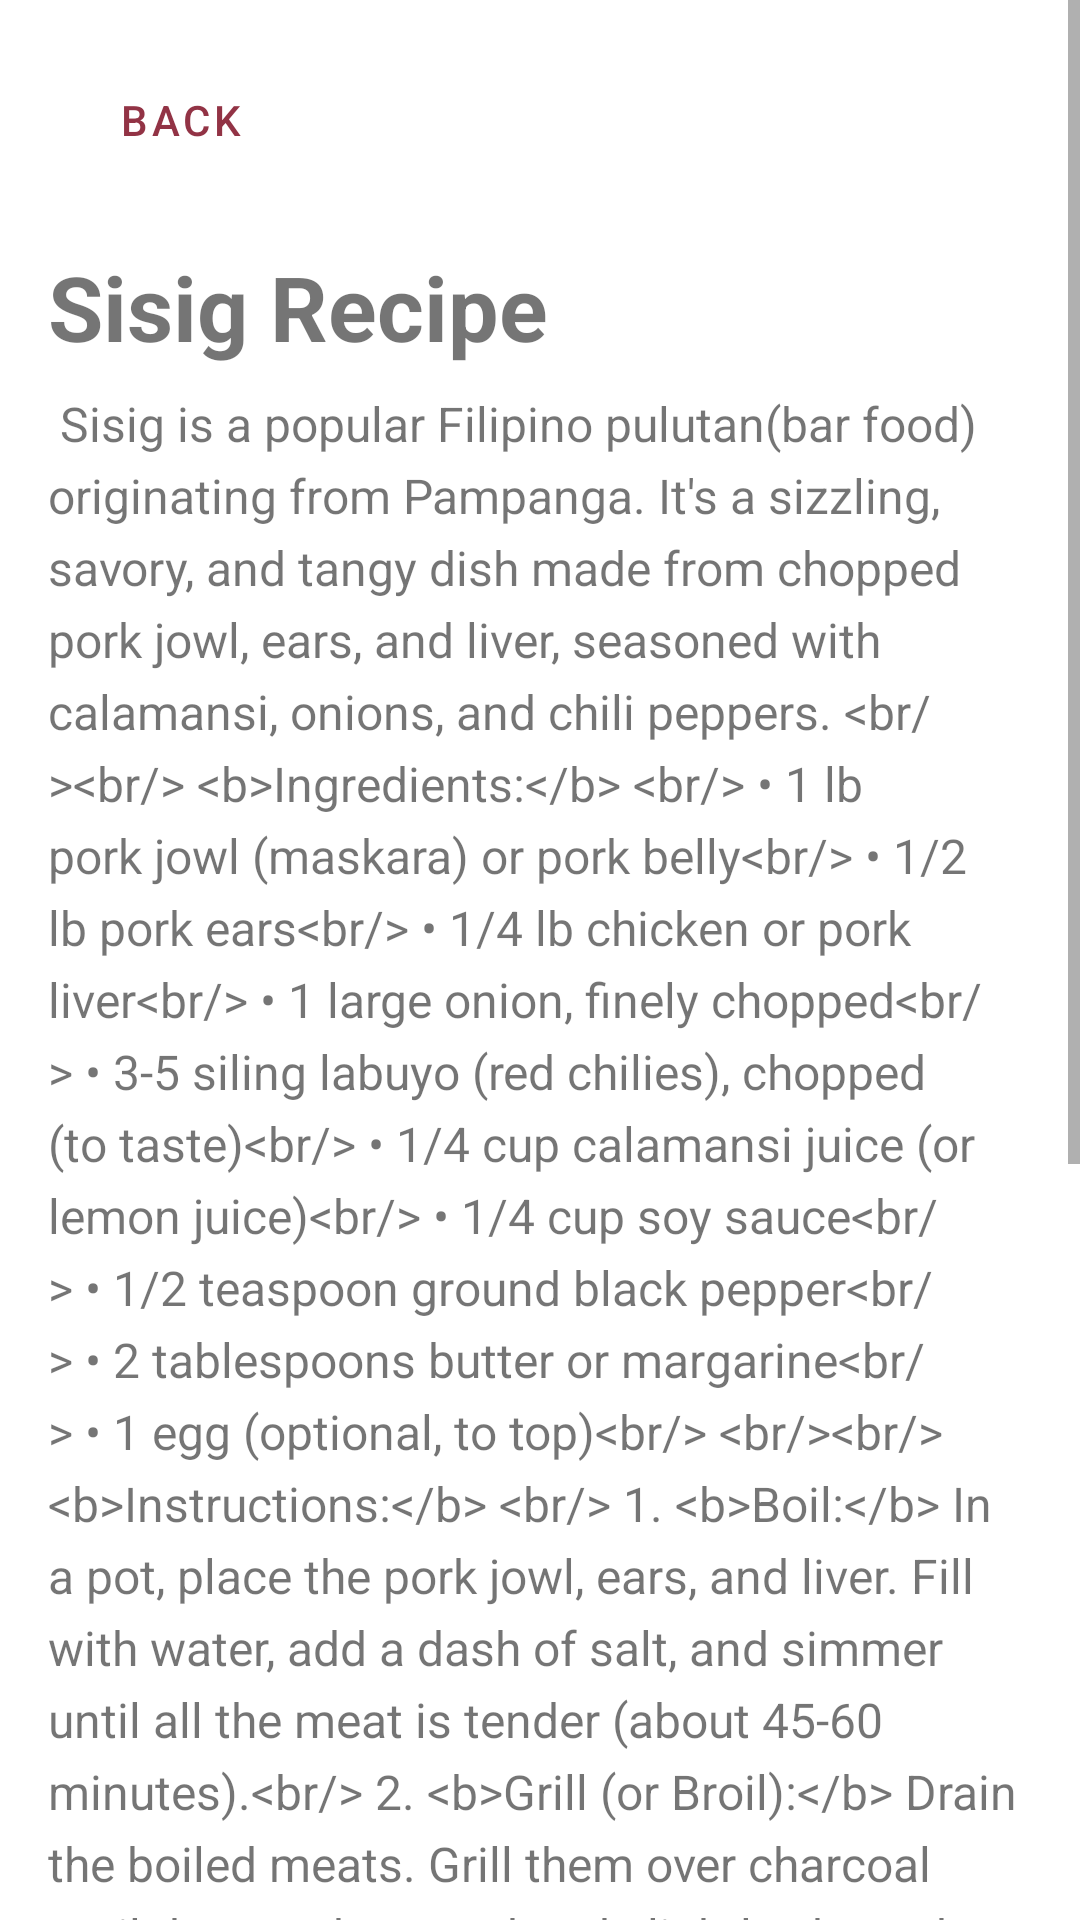

Reconstruct the res/layout file that produces this screen, plus the resources it refers to.
<!-- AndroidManifest.xml: application theme Theme.IPT_FINAL_PROJECT -->
<!-- res/layout/activity_sisig.xml -->
<?xml version="1.0" encoding="utf-8"?>
<androidx.constraintlayout.widget.ConstraintLayout xmlns:android="http://schemas.android.com/apk/res/android"
    xmlns:app="http://schemas.android.com/apk/res-auto"
    xmlns:tools="http://schemas.android.com/tools"
    android:layout_width="match_parent"
    android:layout_height="match_parent">

    <ScrollView
        android:id="@+id/scrollView2"
        android:layout_width="match_parent"
        android:layout_height="match_parent"
        app:layout_constraintBottom_toBottomOf="parent"
        app:layout_constraintEnd_toEndOf="parent"
        app:layout_constraintHorizontal_bias="0.0"
        app:layout_constraintStart_toStartOf="parent">

        <LinearLayout
            android:layout_width="match_parent"
            android:layout_height="wrap_content"
            android:orientation="vertical"
            android:padding="16dp">

            <com.google.android.material.button.MaterialButton
                android:id="@+id/back"
                style="@style/Widget.MaterialComponents.Button.TextButton"
                android:layout_width="wrap_content"
                android:layout_height="wrap_content"
                android:text="Back"
                android:textColor="@color/crimsonD"
                app:icon="@drawable/back"
                app:iconGravity="textStart"
                app:iconTint="@color/crimson" />

            <ImageView
                android:id="@+id/ss"
                android:layout_width="match_parent"
                android:layout_height="match_parent"
                android:scaleType="fitCenter"
                android:layout_marginTop="8dp"
                android:adjustViewBounds="true"
                android:src="@drawable/sisig"/>

            <TextView
                android:id="@+id/ss_title"
                android:layout_width="match_parent"
                android:layout_height="wrap_content"
                android:text="Sisig Recipe"
                android:layout_marginTop="10dp"
                android:textSize="30sp"
                android:textStyle="bold"/>

            <TextView
                android:id="@+id/ss_details"
                android:layout_width="match_parent"
                android:layout_height="wrap_content"
                android:layout_marginTop="8dp"
                android:lineSpacingExtra="5dp"
                android:text="@string/sisig_details"
                android:textSize="16sp" />

        </LinearLayout>
    </ScrollView>
</androidx.constraintlayout.widget.ConstraintLayout>
<!-- resources referenced by this layout -->
<resources>
  <color name="crimson">#b64157</color>
  <color name="crimsonD">#923345</color>
  <string name="sisig_details">
          
          Sisig is a popular Filipino "pulutan" (bar food) originating from Pampanga. It\'s a sizzling, savory, and tangy dish made from chopped pork jowl, ears, and liver, seasoned with calamansi, onions, and chili peppers.
  
          &lt;br/&gt;&lt;br/&gt;
          &lt;b&gt;Ingredients:&lt;/b&gt;
          &lt;br/&gt;
          &amp;#8226; 1 lb pork jowl (maskara) or pork belly&lt;br/&gt;
          &amp;#8226; 1/2 lb pork ears&lt;br/&gt;
          &amp;#8226; 1/4 lb chicken or pork liver&lt;br/&gt;
          &amp;#8226; 1 large onion, finely chopped&lt;br/&gt;
          &amp;#8226; 3-5 siling labuyo (red chilies), chopped (to taste)&lt;br/&gt;
          &amp;#8226; 1/4 cup calamansi juice (or lemon juice)&lt;br/&gt;
          &amp;#8226; 1/4 cup soy sauce&lt;br/&gt;
          &amp;#8226; 1/2 teaspoon ground black pepper&lt;br/&gt;
          &amp;#8226; 2 tablespoons butter or margarine&lt;br/&gt;
          &amp;#8226; 1 egg (optional, to top)&lt;br/&gt;
  
          &lt;br/&gt;&lt;br/&gt;
          &lt;b&gt;Instructions:&lt;/b&gt;
          &lt;br/&gt;
          1.  &lt;b&gt;Boil:&lt;/b&gt; In a pot, place the pork jowl, ears, and liver. Fill with water, add a dash of salt, and simmer until all the meat is tender (about 45-60 minutes).&lt;br/&gt;
          2.  &lt;b&gt;Grill (or Broil):&lt;/b&gt; Drain the boiled meats. Grill them over charcoal until they are browned and slightly charred, which adds a smoky flavor. Let them cool.&lt;br/&gt;
          3.  &lt;b&gt;Chop:&lt;/b&gt; Finely chop the grilled pork jowl, ears, and liver into small, uniform pieces.&lt;br/&gt;
          4.  &lt;b&gt;Mix:&lt;/b&gt; In a large bowl, combine the chopped pork, chopped onion, and chopped chilies.&lt;br/&gt;
          5.  &lt;b&gt;Season:&lt;/b&gt; Add the soy sauce, calamansi juice, and black pepper. Mix thoroughly until everything is well combined.&lt;br/&gt;
          6.  &lt;b&gt;Sizzle:&lt;/b&gt; Heat a sizzling plate (or a cast-iron skillet) until it is extremely hot. Add the butter/margarine and let it melt.&lt;br/&gt;
          7.  &lt;b&gt;Serve:&lt;/b&gt; Add the sisig mixture to the hot plate. (Optional: Crack a raw egg on top). Let it sizzle for 1-2 minutes. Serve immediately with extra calamansi on the side.
          &lt;br/&gt;&lt;br/&gt;
          Enjoy your sizzling Sisig!
          
      </string>
  <style name="Theme.IPT_FINAL_PROJECT" parent="Theme.MaterialComponents.Light.NoActionBar">
          <item name="colorPrimary">@color/crimson</item>
          <item name="colorPrimaryVariant">@color/crimsonD</item>
          <item name="colorOnPrimary">@color/white</item>
          <item name="colorOnSecondary">@color/black</item>
          <item name="android:statusBarColor">@android:color/transparent</item>
          <item name="android:windowLightStatusBar">false</item>
      </style>
  <color name="white">#FFFFFFFF</color>
  <color name="black">#FF000000</color>
</resources>
